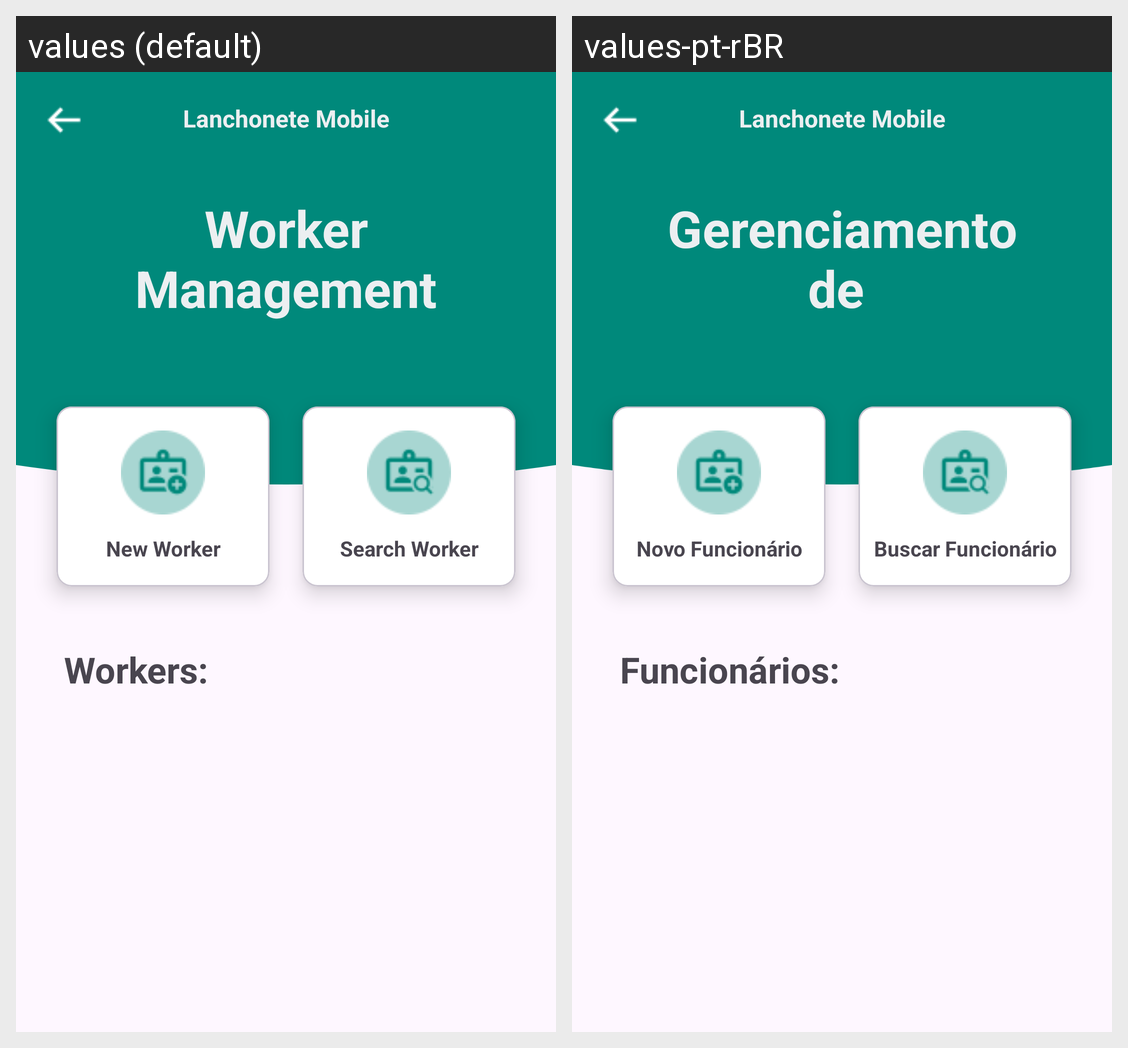

Strings drawn on this Android screen and how each of the app's shown locales translates them:
Android screen res/layout/activity_gerenciar_funcionario.xml rendered under 2 locales, left to right: values (default), values-pt-rBR. Device: Nexus 5 (rendered at 1080×1920; each locale shown at half size, 540×960, under a caption strip naming it); theme Theme.LanchoneteMobile.
Strings drawn on this screen, with the default value and each locale's value (text and hints the layout hard-codes, and strings that could not be matched under every locale, appear in the picture but are not listed):

app_name
  values: Lanchonete Mobile
  values-pt-rBR: Lanchonete Mobile  [not translated; the default value is used]

TituloTelaFuncionario
  values: Worker Management
  values-pt-rBR: Gerenciamento de 

buscarFuncionario
  values: Search Worker
  values-pt-rBR: Buscar Funcionário

novoFuncionario
  values: New Worker
  values-pt-rBR: Novo Funcionário

titleListaFuncionarios
  values: Workers:
  values-pt-rBR: Funcionários:
